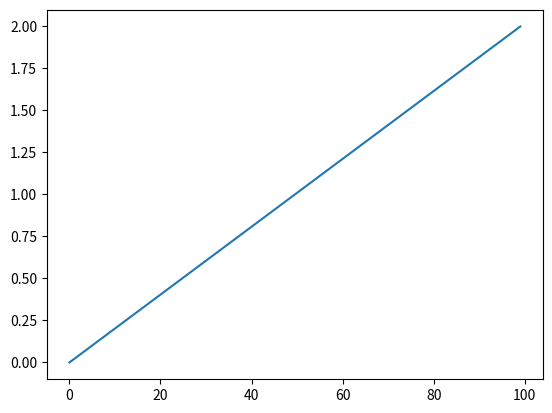

Here is the Python script that generated this plot:

# This is a sample Python script.

# Press Shift+F10 to execute it or replace it with your code.
# Press Double Shift to search everywhere for classes, files, tool windows, actions, and settings.

def print_hi(name):
    # Use a breakpoint in the code line below to debug your script.
    print(f'Hi, {name}')  # Press Ctrl+F8 to toggle the breakpoint.


"""
python 주석
변수 할당
함수 선언
클래스 선언
파이선 자료구조
  리스트
  튜플
  딕셔너리
조건문
  for
  while
  if
예외처리
"""

# Press the green button in the gutter to run the script.
if __name__ == '__main__':
    print_hi('PyCharm')
# help("modules")
# See PyCharm help at https://www.jetbrains.com/help/pycharm/

tClass = 10
b = "a"


# print(a, b)


def abc(t=3, d=5):
    print(t)
    print(d)


class testClass:
    def testClass(self):
        pass

    def __init__(self, attr1="basic1", attr2="basic2"):
        self.attr2 = attr2
        self.attr1 = attr1
        print("initiating")

    def print(self, msg="basic"):
        print("print msg : ", msg)
        print("my attr is ", self.attr1, ",", self.attr2)

    def set1(self, attr1):
        self.attr1 = attr1

import numpy as np
import pandas as pd
import matplotlib.pyplot as plt

z = np.linspace(-1, 1, 100)
w = np.sqrt(1-z**2)
print(w)
x = np.linspace(0, 2, 100)
plt.figure()
plt.plot(x)
plt.show()
#1